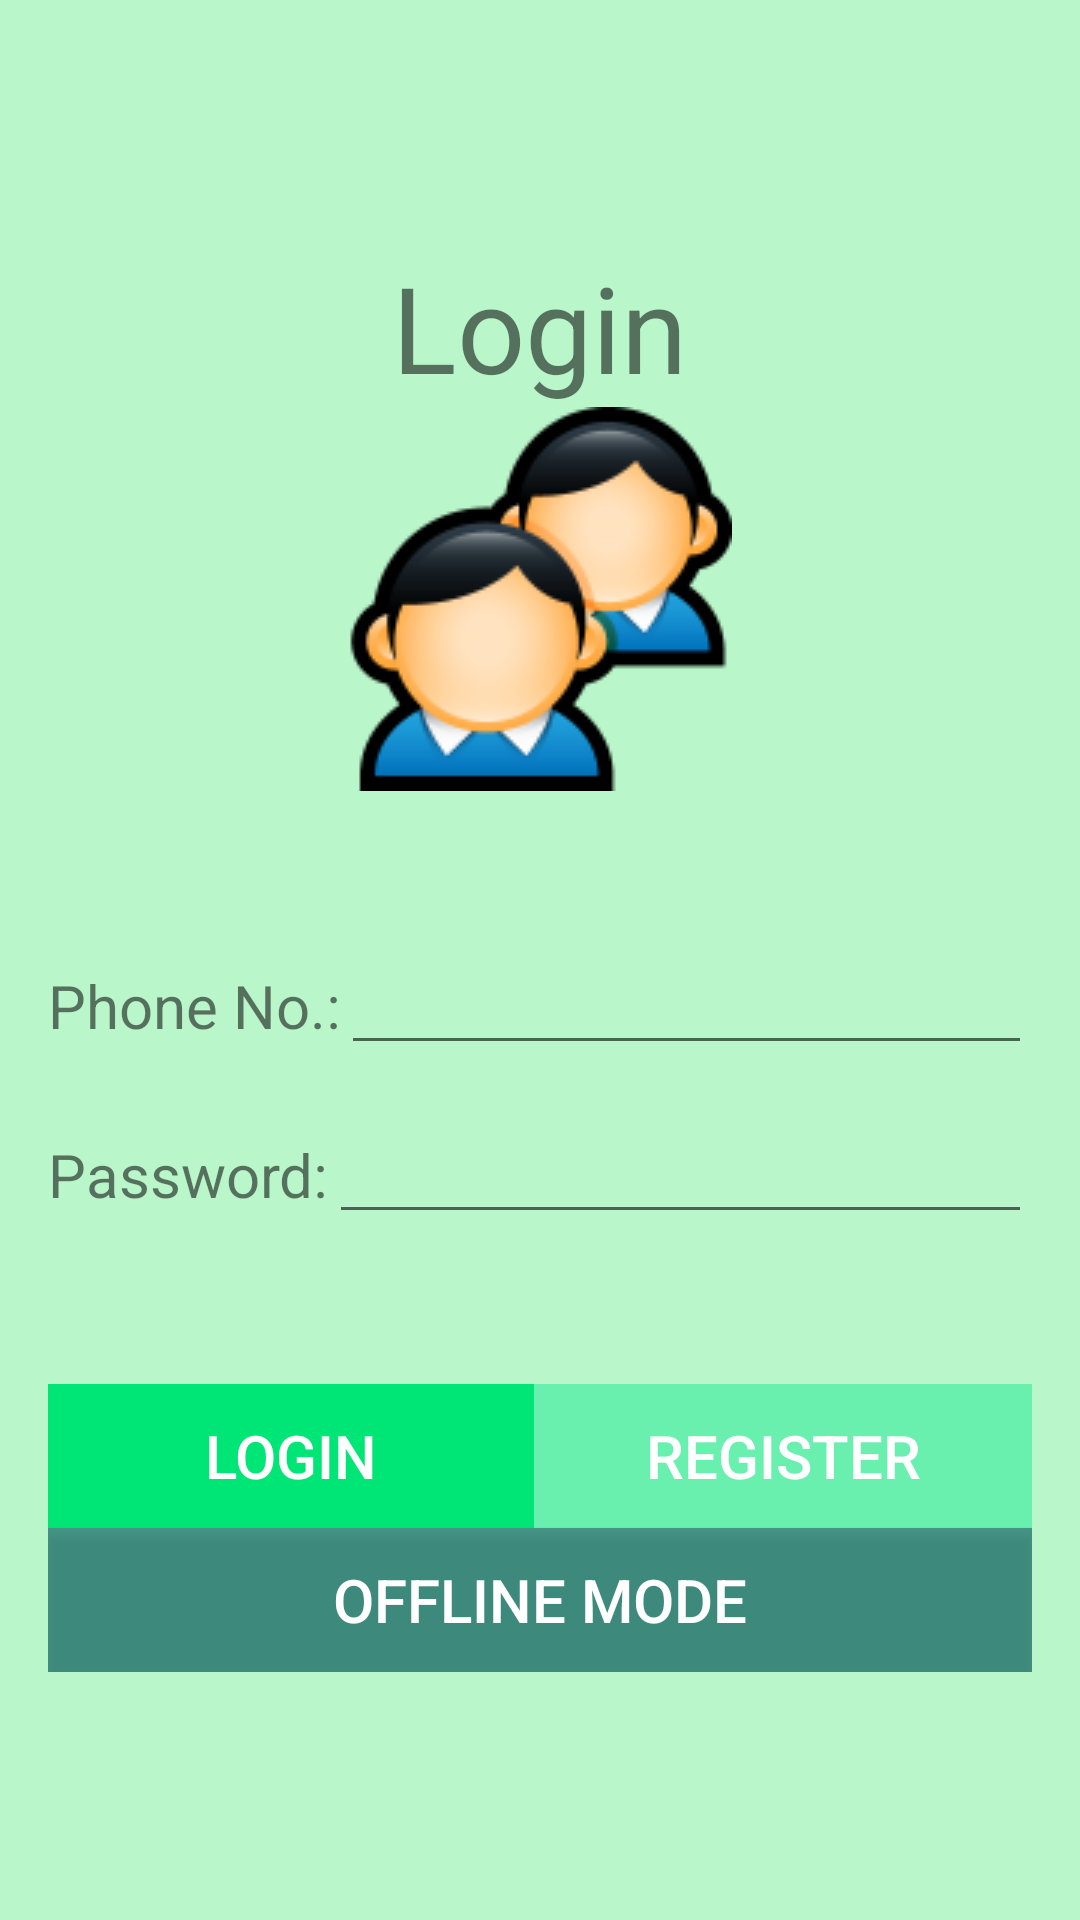

Reconstruct the res/layout file that produces this screen, plus the resources it refers to.
<!-- AndroidManifest.xml: application theme AppTheme -->
<!-- res/layout/activity_user.xml -->
<RelativeLayout xmlns:android="http://schemas.android.com/apk/res/android"
    xmlns:tools="http://schemas.android.com/tools"
    android:layout_width="match_parent"
    android:layout_height="match_parent"
    android:paddingBottom="@dimen/activity_vertical_margin"
    android:paddingLeft="@dimen/activity_horizontal_margin"
    android:paddingRight="@dimen/activity_horizontal_margin"
    android:paddingTop="@dimen/activity_vertical_margin"
    android:background="@color/background_green"
    tools:context="com.example.easyexpress.User">


    <LinearLayout
        android:layout_width="wrap_content"
        android:layout_height="wrap_content"
        android:layout_centerVertical="true"
        android:orientation="vertical"
        android:minWidth="230dp"
        android:layout_alignParentRight="true"
        android:layout_alignParentEnd="true"
        android:layout_alignParentLeft="true"
        android:layout_alignParentStart="true">

        <TextView
            android:layout_width="wrap_content"
            android:layout_height="wrap_content"
            android:text="Login"
            android:textSize="40dp"
            android:layout_gravity="center_horizontal"/>

        <ImageView
            android:id="@+id/user_avatar"
            android:layout_width="wrap_content"
            android:layout_height="wrap_content"
            android:layout_centerHorizontal="true"
            android:maxHeight="@dimen/user_avatar"
            android:maxWidth="@dimen/user_avatar"
            android:minHeight="@dimen/user_avatar"
            android:minWidth="@dimen/user_avatar"
            android:src="@drawable/user_clients_01"
            android:layout_gravity="center"
            android:layout_marginBottom="50dp"/>

        <LinearLayout
            android:layout_width="fill_parent"
            android:layout_height="wrap_content"
            android:layout_marginBottom="15dp">

            <TextView
                android:layout_width="wrap_content"
                android:layout_height="wrap_content"
                android:text="Phone No.:"
                android:textSize="20dp" />

            <EditText
                android:id="@+id/user_phone"
                android:layout_width="fill_parent"
                android:layout_height="wrap_content" />
        </LinearLayout>


        <LinearLayout
            android:layout_width="fill_parent"
            android:layout_height="wrap_content">

            <TextView
                android:layout_width="wrap_content"
                android:layout_height="wrap_content"
                android:text="Password:"
                android:textSize="20dp" />

            <EditText
                android:id="@+id/user_pass"
                android:layout_width="fill_parent"
                android:layout_height="wrap_content"
                android:inputType="textPassword"/>
        </LinearLayout>

        <LinearLayout
            android:layout_width="fill_parent"
            android:layout_height="wrap_content"
            android:orientation="horizontal"
            android:layout_marginTop="50dp">

            <Button
                android:id="@+id/login_button"
                android:layout_width="wrap_content"
                android:layout_height="wrap_content"
                android:text="Login"
                android:background="@color/primary_green"
                android:layout_weight="1"
                android:textSize="20dp"
                android:textColor="#ffffffff" />

            <Button
                android:id="@+id/register_button"
                android:layout_width="wrap_content"
                android:layout_height="wrap_content"
                android:text="Register"
                android:background="@color/secondary_green"
                android:layout_weight="1"
                android:textColor="#ffffffff"
                android:textSize="20dp" />

        </LinearLayout>
        <Button
            android:id="@+id/offline_button"
            android:layout_width="fill_parent"
            android:layout_height="wrap_content"
            android:background="@color/primary_green_alpha"
            android:text="Offline Mode"
            android:textSize="20dp"
            android:textColor="#ffffffff" />
    </LinearLayout>

</RelativeLayout>
<!-- resources referenced by this layout -->
<resources>
  <color name="background_green">#B9F6CA</color>
  <color name="primary_green">#00E676</color>
  <color name="primary_green_alpha">#AA0E6767</color>
  <color name="secondary_green">#69F0AE</color>
  <dimen name="activity_horizontal_margin">16dp</dimen>
  <dimen name="activity_vertical_margin">16dp</dimen>
  <dimen name="user_avatar">100dp</dimen>
  <!-- drawable user_clients_01: png bitmap (drawable, 12259 bytes) -->
  <style name="AppTheme" parent="Theme.AppCompat.Light.NoActionBar">
          
      </style>
</resources>
